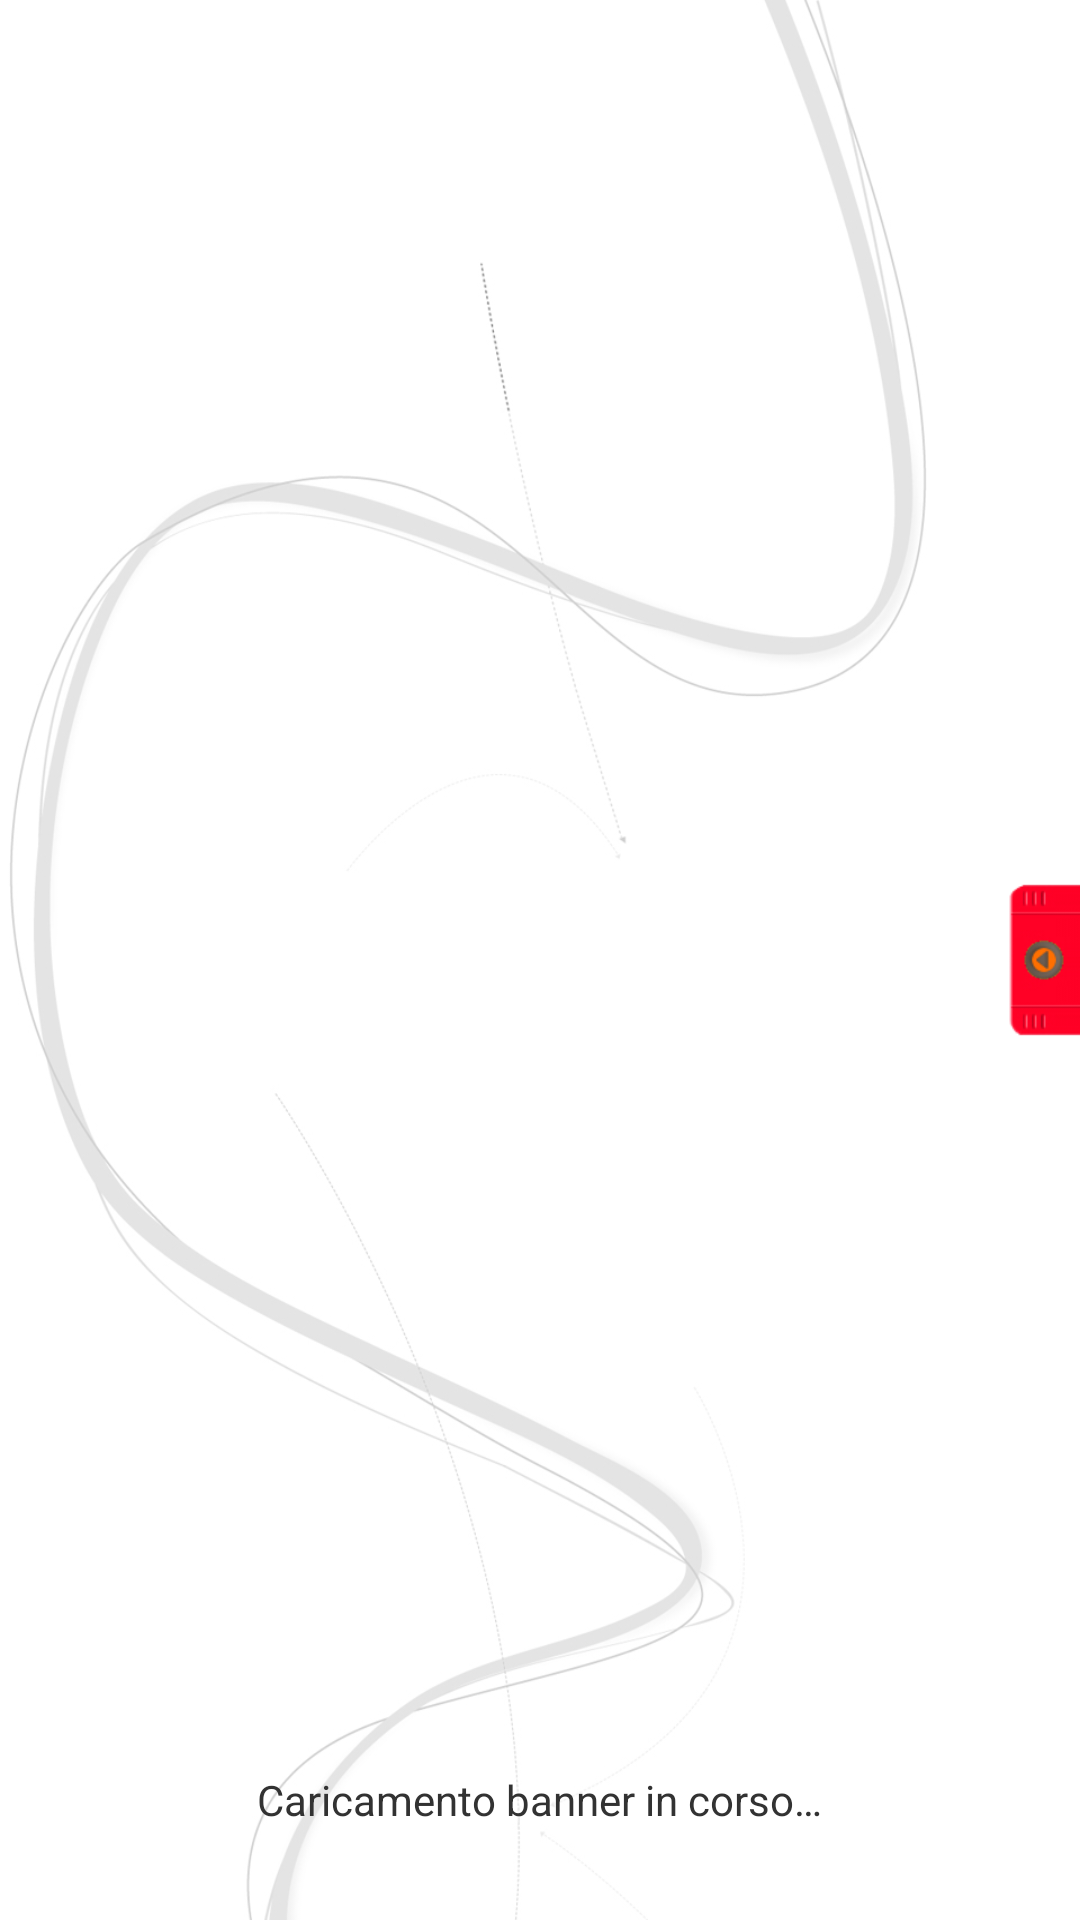

Write the Android layout XML for this screen, with the resource values it uses.
<!-- AndroidManifest.xml: application theme AppTheme -->
<!-- res/layout/activity_articolo_screen.xml -->
<?xml version="1.0" encoding="utf-8"?>

<RelativeLayout xmlns:android="http://schemas.android.com/apk/res/android"
    android:id="@+id/RelativeLayout1"
    android:layout_width="fill_parent"
    android:layout_height="fill_parent"
    android:background="@drawable/air_sfondo_app3_bianco"
    android:orientation="vertical" >

    <RelativeLayout
        android:id="@+id/RelativeLayout2"
        android:layout_width="fill_parent"
        android:layout_height="fill_parent"
        android:orientation="vertical" >

        <ScrollView
            android:id="@+id/scrollv"
            android:layout_width="fill_parent"
            android:layout_height="fill_parent"
            android:layout_alignParentLeft="true"
            android:layout_above="@+id/bannerLL" >

            <RelativeLayout
                android:layout_width="fill_parent"
                android:layout_height="wrap_content" >

                <TextView
                    android:id="@+id/tvTitolo"
                    android:layout_width="fill_parent"
                    android:layout_height="wrap_content"
                    android:textColor="#000000"
                    android:textSize="20dp"
                    android:textStyle="bold" />

                <TextView
                    android:id="@+id/tvAutore"
                    android:layout_width="wrap_content"
                    android:layout_height="wrap_content"
                    android:layout_below="@id/tvTitolo"
                    android:textColor="#000000"
                    android:textStyle="italic" />

                <ImageView
                    android:id="@+id/immagine"
                    android:layout_width="wrap_content"
                    android:layout_height="wrap_content"
                    android:layout_below="@id/tvAutore"
                    android:layout_centerHorizontal="true"
                    android:contentDescription="@string/defaultString" />

                <TextView
                    android:id="@+id/testotv"
                    android:layout_width="wrap_content"
                    android:layout_height="wrap_content"
                    android:layout_below="@+id/immagine"
                    android:layout_marginLeft="5dp"
                    android:layout_marginTop="10dp"
                    android:gravity="left"
                    android:textColor="#000000"
                    android:textSize="16dp" />
            </RelativeLayout>
        </ScrollView>

        <LinearLayout
            android:id="@+id/bannerLL"
            android:layout_width="fill_parent"
            android:layout_height="80dp"
            android:layout_alignParentBottom="true"
            android:gravity="center"
            android:orientation="vertical" >

            <TextView
                android:id="@+id/textView1"
                android:layout_width="wrap_content"
                android:layout_height="wrap_content"
                android:text="@string/bannerLoading" />

        </LinearLayout>
    </RelativeLayout>

    <SlidingDrawer
        xmlns:android="http://schemas.android.com/apk/res/android"
        android:id="@+id/drawer"
        android:layout_width="fill_parent"
        android:layout_height="fill_parent"
        android:content="@+id/content"
        android:handle="@+id/handle"
        android:orientation="horizontal" >

        <ImageView
            android:id="@+id/handle"
            android:layout_width="wrap_content"
            android:layout_height="fill_parent"
            android:contentDescription="@string/defaultString"
            android:src="@drawable/freccia_chiusa" />

        <GridView
            xmlns:android="http://schemas.android.com/apk/res/android"
            android:id="@+id/content"
            android:layout_width="fill_parent"
            android:layout_height="fill_parent"
            android:background="@drawable/air_sfondo_app3"
            android:columnWidth="200dp"
            android:gravity="center"
            android:horizontalSpacing="30dp"
            android:numColumns="2"
            android:stretchMode="columnWidth"
            android:verticalSpacing="10dp" >
        </GridView>
    </SlidingDrawer>

</RelativeLayout>
<!-- resources referenced by this layout -->
<resources>
  <!-- drawable air_sfondo_app3: jpg bitmap (drawable-xhdpi, 181784 bytes) -->
  <!-- drawable air_sfondo_app3_bianco: jpg bitmap (drawable-xhdpi, 91849 bytes) -->
  <!-- drawable freccia_chiusa: png bitmap (drawable-xhdpi, 4542 bytes) -->
  <string name="bannerLoading">Caricamento banner in corso…</string>
  <string name="defaultString">Ciao</string>
  <style name="AppTheme" parent="android:Theme.Light">
          <item name="android:listViewStyle">@style/TransparentListView</item>
          <item name="android:expandableListViewStyle">@style/TransparentExpandableListView</item>
      </style>
  <style name="TransparentListView" parent="@android:style/Widget.ListView">
          <item name="android:cacheColorHint">@android:color/transparent</item>
      </style>
  <style name="TransparentExpandableListView" parent="@android:style/Widget.ExpandableListView">
          <item name="android:cacheColorHint">@android:color/transparent</item>
      </style>
</resources>
